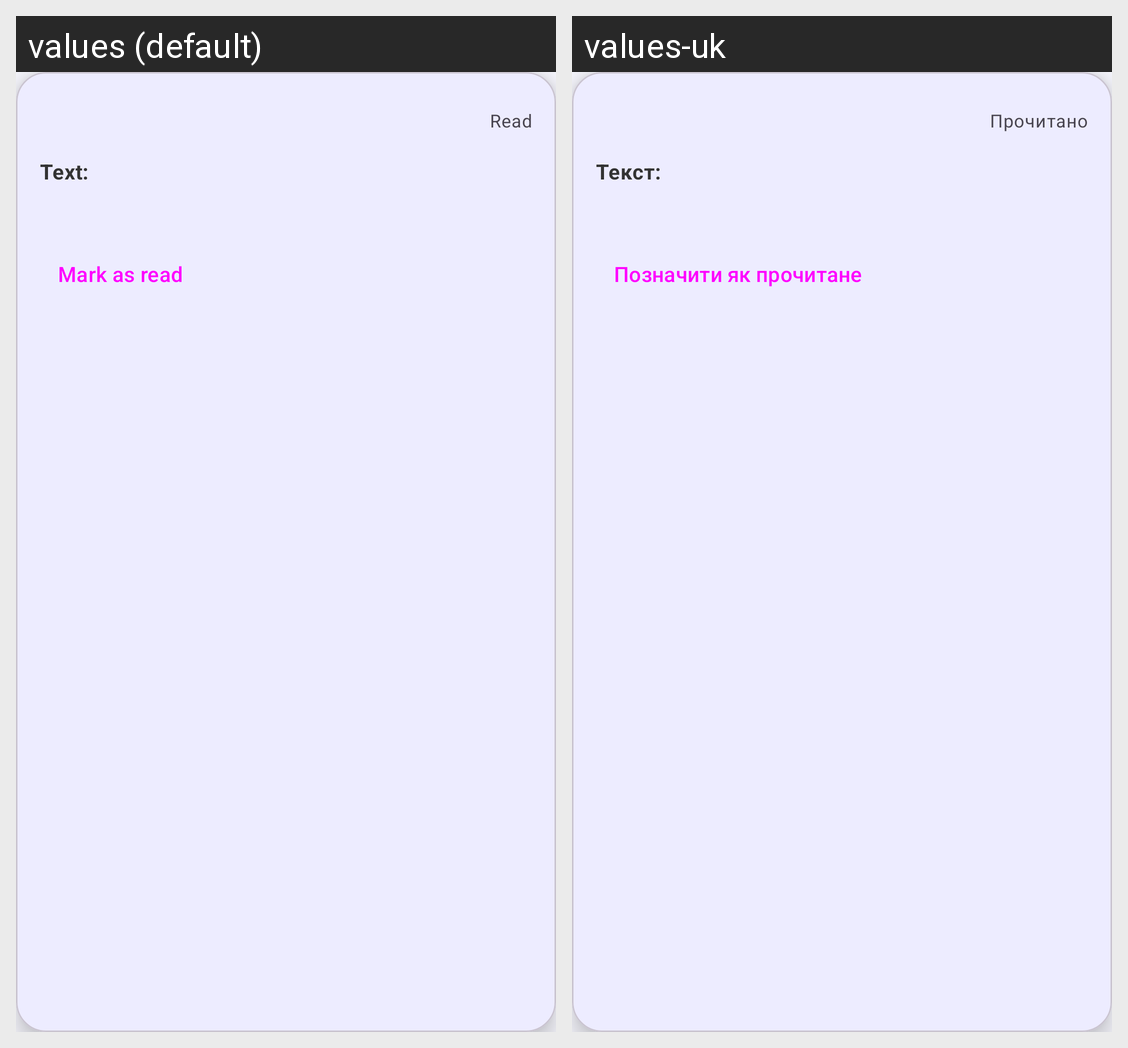

The same Android screen rendered under two of its app's locales, left to right. List the strings drawn on it with the default value and each locale's translation.
Android screen res/layout/request_card.xml rendered under 2 locales, left to right: values (default), values-uk. Device: Nexus 5 (rendered at 1080×1920; each locale shown at half size, 540×960, under a caption strip naming it); theme Theme.MACSRO.
Strings drawn on this screen, with the default value and each locale's value (text and hints the layout hard-codes, and strings that could not be matched under every locale, appear in the picture but are not listed):

read
  values: Read
  values-uk: Прочитано

text
  values: Text:
  values-uk: Текст:

mark_as_read
  values: Mark as read
  values-uk: Позначити як прочитане
